Image classification data set "cbis-ddsm" (RichardObi/mammo_dp on GitHub). Class labels (2): is benign false, benign.

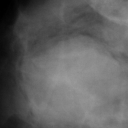
Label: benign

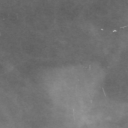
Label: is benign false

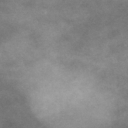
Label: benign

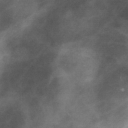
Label: benign

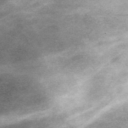
Label: is benign false

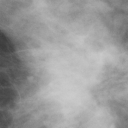
Label: is benign false
